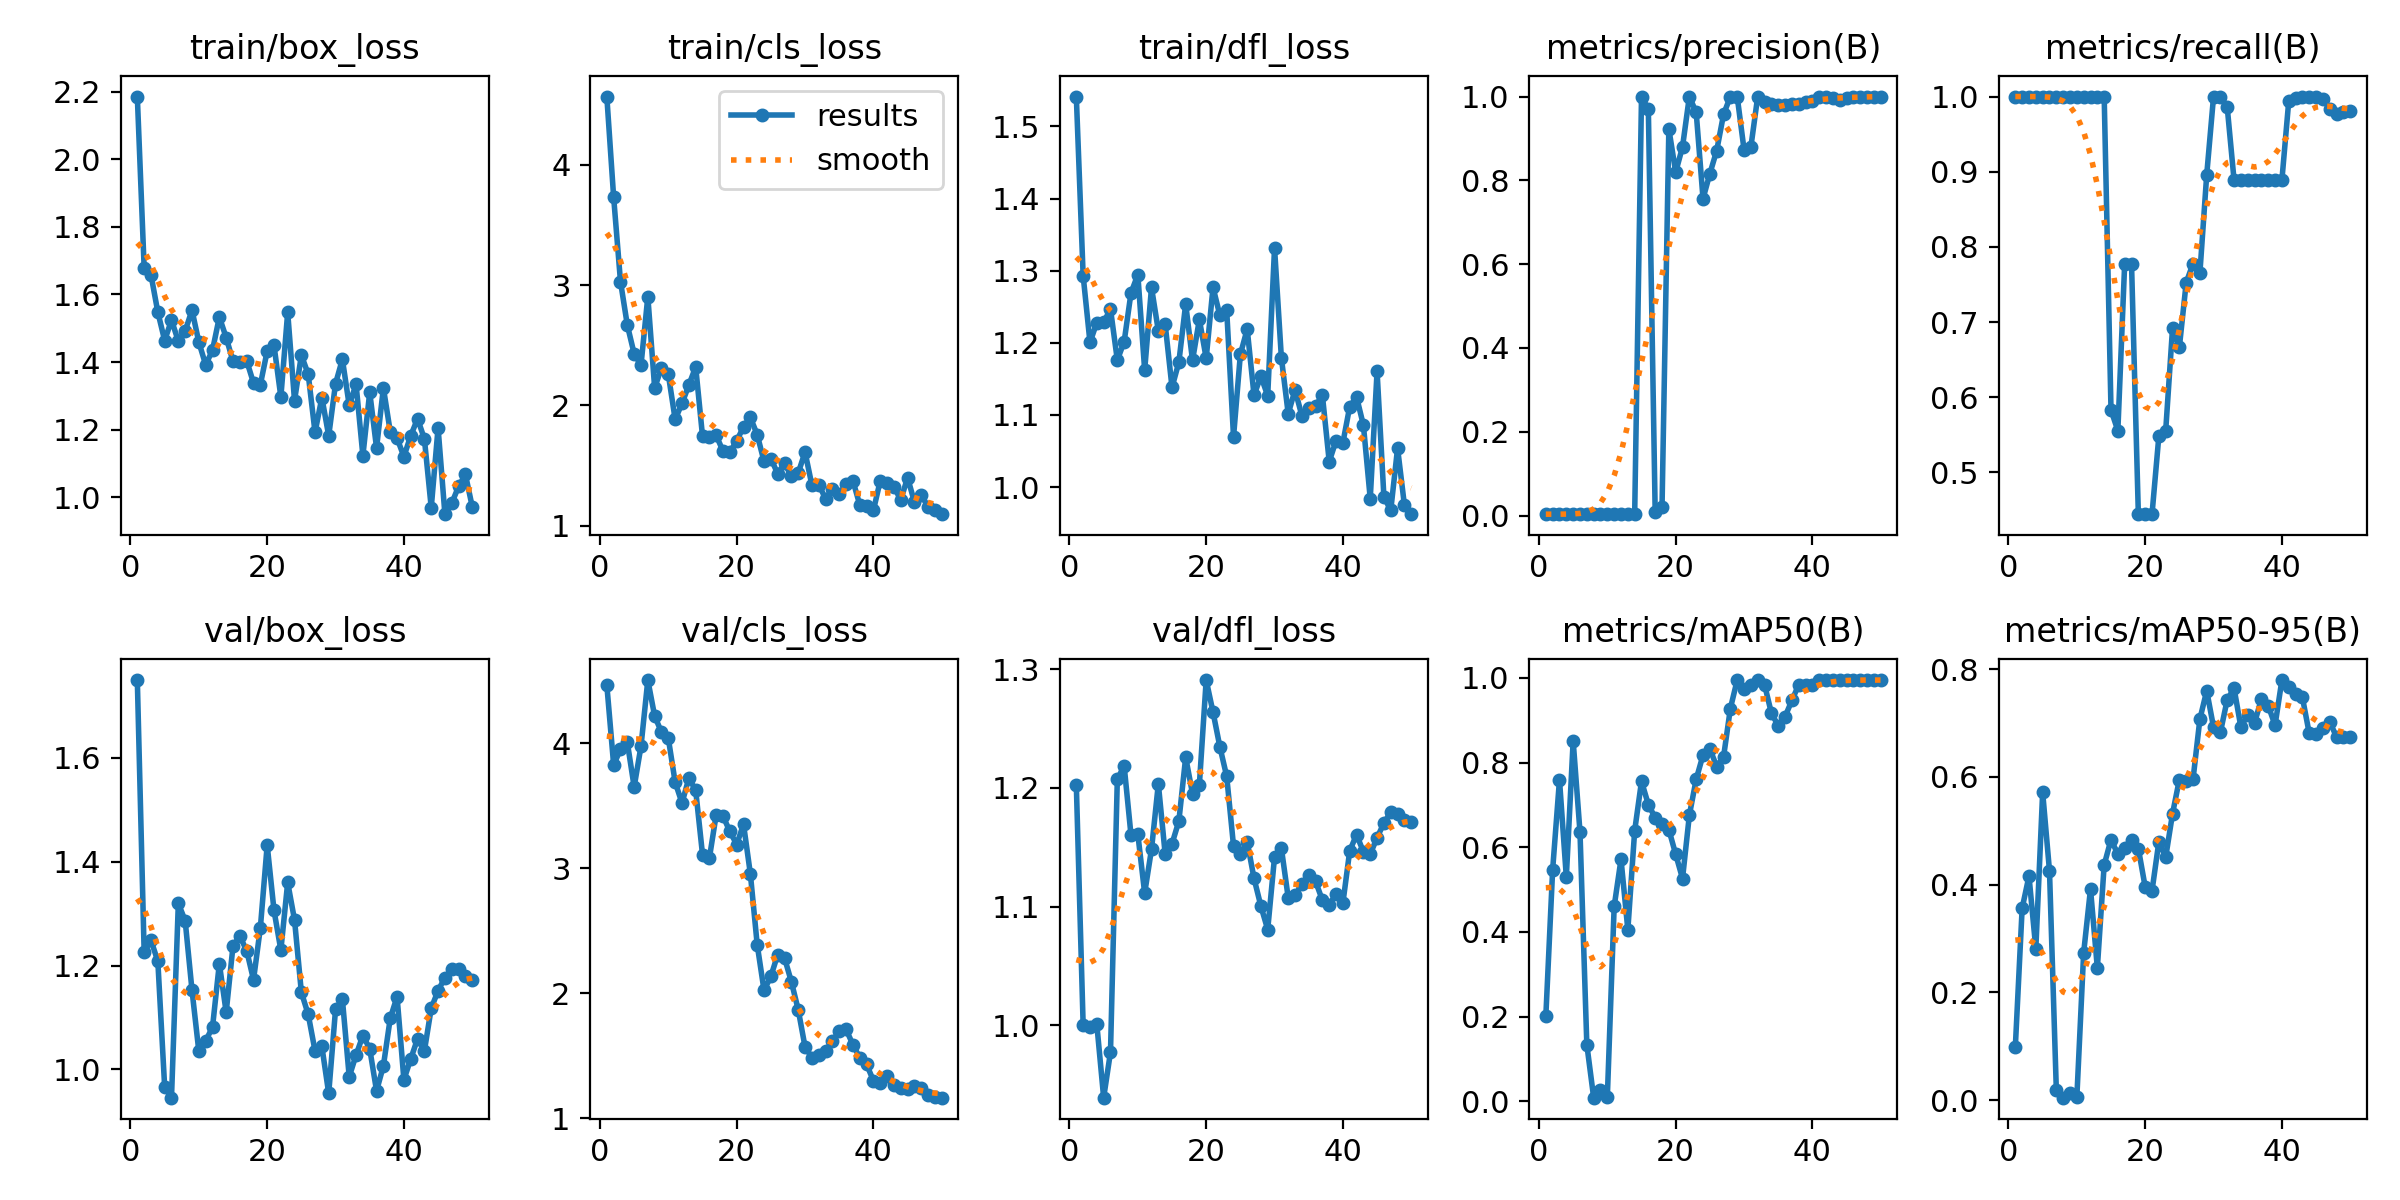

The file beside this chart, header and first rows:
epoch, time, train/box_loss, train/cls_loss, train/dfl_loss, metrics/precision(B), metrics/recall(B), metrics/mAP50(B), metrics/mAP50-95(B), val/box_loss, val/cls_loss, val/dfl_loss, lr/pg0, lr/pg1, lr/pg2
1, 39.15, 2.186, 4.569, 1.541, 0.00333, 1, 0.2003, 0.09841, 1.749, 4.469, 1.202, 8e-05, 8e-05, 8e-05
2, 83.38, 1.68, 3.731, 1.293, 0.00333, 1, 0.5471, 0.3563, 1.226, 3.829, 0.9999, 0.0001764, 0.0001764, 0.0001764
3, 126.8, 1.658, 3.03, 1.201, 0.00333, 1, 0.7594, 0.416, 1.249, 3.953, 0.9981, 0.0002689, 0.0002689, 0.0002689
4, 155.4, 1.548, 2.668, 1.228, 0.00333, 1, 0.5295, 0.2811, 1.208, 4.009, 1.001, 0.0003574, 0.0003574, 0.0003574
5, 209.1, 1.464, 2.429, 1.229, 0.00333, 1, 0.8512, 0.5717, 0.9666, 3.652, 0.9388, 0.000442, 0.000442, 0.000442
6, 246.3, 1.524, 2.335, 1.247, 0.00333, 1, 0.6359, 0.4256, 0.9457, 3.978, 0.9773, 0.0005226, 0.0005226, 0.0005226
7, 285.2, 1.462, 2.905, 1.176, 0.00333, 1, 0.1337, 0.01916, 1.32, 4.508, 1.207, 0.0005992, 0.0005992, 0.0005992
8, 317.6, 1.492, 2.144, 1.202, 0.00333, 1, 0.00834, 0.00467, 1.286, 4.219, 1.218, 0.0006719, 0.0006719, 0.0006719
9, 351.5, 1.554, 2.314, 1.269, 0.00333, 1, 0.02591, 0.01376, 1.153, 4.09, 1.16, 0.0007406, 0.0007406, 0.0007406
10, 382.6, 1.459, 2.257, 1.294, 0.00333, 1, 0.00993, 0.00524, 1.035, 4.04, 1.161, 0.0008054, 0.0008054, 0.0008054
11, 417.1, 1.392, 1.883, 1.162, 0.00333, 1, 0.46, 0.2739, 1.055, 3.69, 1.111, 0.0008662, 0.0008662, 0.0008662
12, 456.7, 1.435, 2.017, 1.277, 0.00333, 1, 0.5715, 0.3921, 1.081, 3.523, 1.148, 0.000923, 0.000923, 0.000923
13, 488, 1.533, 2.169, 1.217, 0.00333, 1, 0.4051, 0.2455, 1.204, 3.722, 1.203, 0.0009759, 0.0009759, 0.0009759
14, 528.3, 1.472, 2.32, 1.226, 0.00333, 1, 0.639, 0.4368, 1.11, 3.626, 1.144, 0.001025, 0.001025, 0.001025
15, 561.4, 1.402, 1.745, 1.138, 1, 0.5829, 0.7558, 0.4839, 1.238, 3.111, 1.153, 0.00107, 0.00107, 0.00107
16, 594.7, 1.399, 1.737, 1.173, 0.9699, 0.5556, 0.7007, 0.4568, 1.257, 3.081, 1.172, 0.001111, 0.001111, 0.001111
17, 637.5, 1.404, 1.75, 1.254, 0.00772, 0.7778, 0.6698, 0.4686, 1.229, 3.429, 1.226, 0.001148, 0.001148, 0.001148
18, 672, 1.338, 1.621, 1.176, 0.01934, 0.7778, 0.6539, 0.4834, 1.173, 3.418, 1.195, 0.001181, 0.001181, 0.001181
19, 708.2, 1.333, 1.61, 1.232, 0.9229, 0.4444, 0.6417, 0.4672, 1.272, 3.296, 1.202, 0.00121, 0.00121, 0.00121
20, 745, 1.433, 1.706, 1.179, 0.8194, 0.4444, 0.5833, 0.3958, 1.432, 3.191, 1.291, 0.001235, 0.001235, 0.001235
21, 789.7, 1.449, 1.821, 1.277, 0.88, 0.4444, 0.526, 0.3888, 1.306, 3.353, 1.264, 0.001208, 0.001208, 0.001208
22, 833.8, 1.297, 1.9, 1.238, 1, 0.5484, 0.6756, 0.4797, 1.23, 2.957, 1.235, 0.001168, 0.001168, 0.001168
23, 872.4, 1.547, 1.757, 1.245, 0.962, 0.5556, 0.7608, 0.4511, 1.36, 2.39, 1.21, 0.001129, 0.001129, 0.001129
24, 908.7, 1.285, 1.534, 1.07, 0.7562, 0.6917, 0.8177, 0.5318, 1.288, 2.023, 1.151, 0.001089, 0.001089, 0.001089
25, 941.6, 1.42, 1.557, 1.184, 0.8161, 0.6667, 0.8326, 0.5952, 1.148, 2.136, 1.144, 0.00105, 0.00105, 0.00105
26, 975.2, 1.364, 1.433, 1.219, 0.8709, 0.7525, 0.7904, 0.5932, 1.106, 2.31, 1.155, 0.00101, 0.00101, 0.00101
27, 1011, 1.192, 1.52, 1.127, 0.9573, 0.7778, 0.8132, 0.5958, 1.036, 2.283, 1.124, 0.0009704, 0.0009704, 0.0009704
28, 1052, 1.295, 1.409, 1.154, 1, 0.765, 0.9278, 0.7073, 1.044, 2.093, 1.1, 0.0009308, 0.0009308, 0.0009308
29, 1092, 1.181, 1.438, 1.127, 1, 0.8958, 0.995, 0.7602, 0.9538, 1.869, 1.081, 0.0008912, 0.0008912, 0.0008912
30, 1131, 1.336, 1.611, 1.332, 0.8731, 1, 0.973, 0.6925, 1.116, 1.571, 1.142, 0.0008516, 0.0008516, 0.0008516
31, 1170, 1.408, 1.337, 1.179, 0.8798, 1, 0.984, 0.6827, 1.135, 1.486, 1.149, 0.000812, 0.000812, 0.000812
32, 1215, 1.272, 1.341, 1.102, 1, 0.9861, 0.995, 0.7434, 0.9858, 1.509, 1.107, 0.0007724, 0.0007724, 0.0007724
33, 1253, 1.334, 1.224, 1.135, 0.9881, 0.8889, 0.984, 0.7648, 1.028, 1.538, 1.109, 0.0007328, 0.0007328, 0.0007328
34, 1290, 1.123, 1.302, 1.099, 0.9812, 0.8889, 0.9169, 0.6925, 1.065, 1.615, 1.119, 0.0006932, 0.0006932, 0.0006932
35, 1328, 1.311, 1.264, 1.109, 0.9805, 0.8889, 0.887, 0.7153, 1.04, 1.698, 1.127, 0.0006536, 0.0006536, 0.0006536
36, 1366, 1.145, 1.344, 1.113, 0.9799, 0.8889, 0.9086, 0.7003, 0.9587, 1.711, 1.121, 0.000614, 0.000614, 0.000614
37, 1405, 1.323, 1.374, 1.127, 0.981, 0.8889, 0.9469, 0.745, 1.007, 1.589, 1.105, 0.0005744, 0.0005744, 0.0005744
38, 1440, 1.194, 1.174, 1.035, 0.9828, 0.8889, 0.984, 0.7323, 1.098, 1.484, 1.101, 0.0005348, 0.0005348, 0.0005348
39, 1474, 1.174, 1.163, 1.064, 0.986, 0.8889, 0.984, 0.6962, 1.14, 1.432, 1.111, 0.0004952, 0.0004952, 0.0004952
40, 1514, 1.12, 1.126, 1.062, 0.9892, 0.8889, 0.984, 0.78, 0.9802, 1.3, 1.103, 0.0004556, 0.0004556, 0.0004556
41, 1550, 1.182, 1.373, 1.112, 1, 0.9938, 0.995, 0.7665, 1.02, 1.28, 1.147, 0.000416, 0.000416, 0.000416
42, 1588, 1.232, 1.352, 1.125, 1, 0.998, 0.995, 0.7533, 1.059, 1.34, 1.161, 0.0003764, 0.0003764, 0.0003764
43, 1621, 1.172, 1.324, 1.086, 0.9977, 1, 0.995, 0.7478, 1.036, 1.266, 1.146, 0.0003368, 0.0003368, 0.0003368
44, 1658, 0.9685, 1.213, 0.984, 0.991, 1, 0.995, 0.6809, 1.118, 1.242, 1.144, 0.0002972, 0.0002972, 0.0002972
45, 1702, 1.205, 1.399, 1.16, 0.9976, 1, 0.995, 0.6807, 1.151, 1.233, 1.158, 0.0002576, 0.0002576, 0.0002576
46, 1743, 0.9494, 1.197, 0.9864, 1, 0.9972, 0.995, 0.6908, 1.177, 1.256, 1.17, 0.000218, 0.000218, 0.000218
47, 1780, 0.9818, 1.256, 0.9678, 1, 0.9835, 0.995, 0.7023, 1.193, 1.241, 1.18, 0.0001784, 0.0001784, 0.0001784
48, 1812, 1.032, 1.157, 1.054, 1, 0.9773, 0.995, 0.6742, 1.193, 1.182, 1.178, 0.0001388, 0.0001388, 0.0001388
49, 1848, 1.067, 1.127, 0.9749, 1, 0.9797, 0.995, 0.6742, 1.18, 1.173, 1.173, 9.92e-05, 9.92e-05, 9.92e-05
50, 1891, 0.9713, 1.095, 0.9625, 1, 0.9813, 0.995, 0.6742, 1.173, 1.164, 1.171, 5.96e-05, 5.96e-05, 5.96e-05
